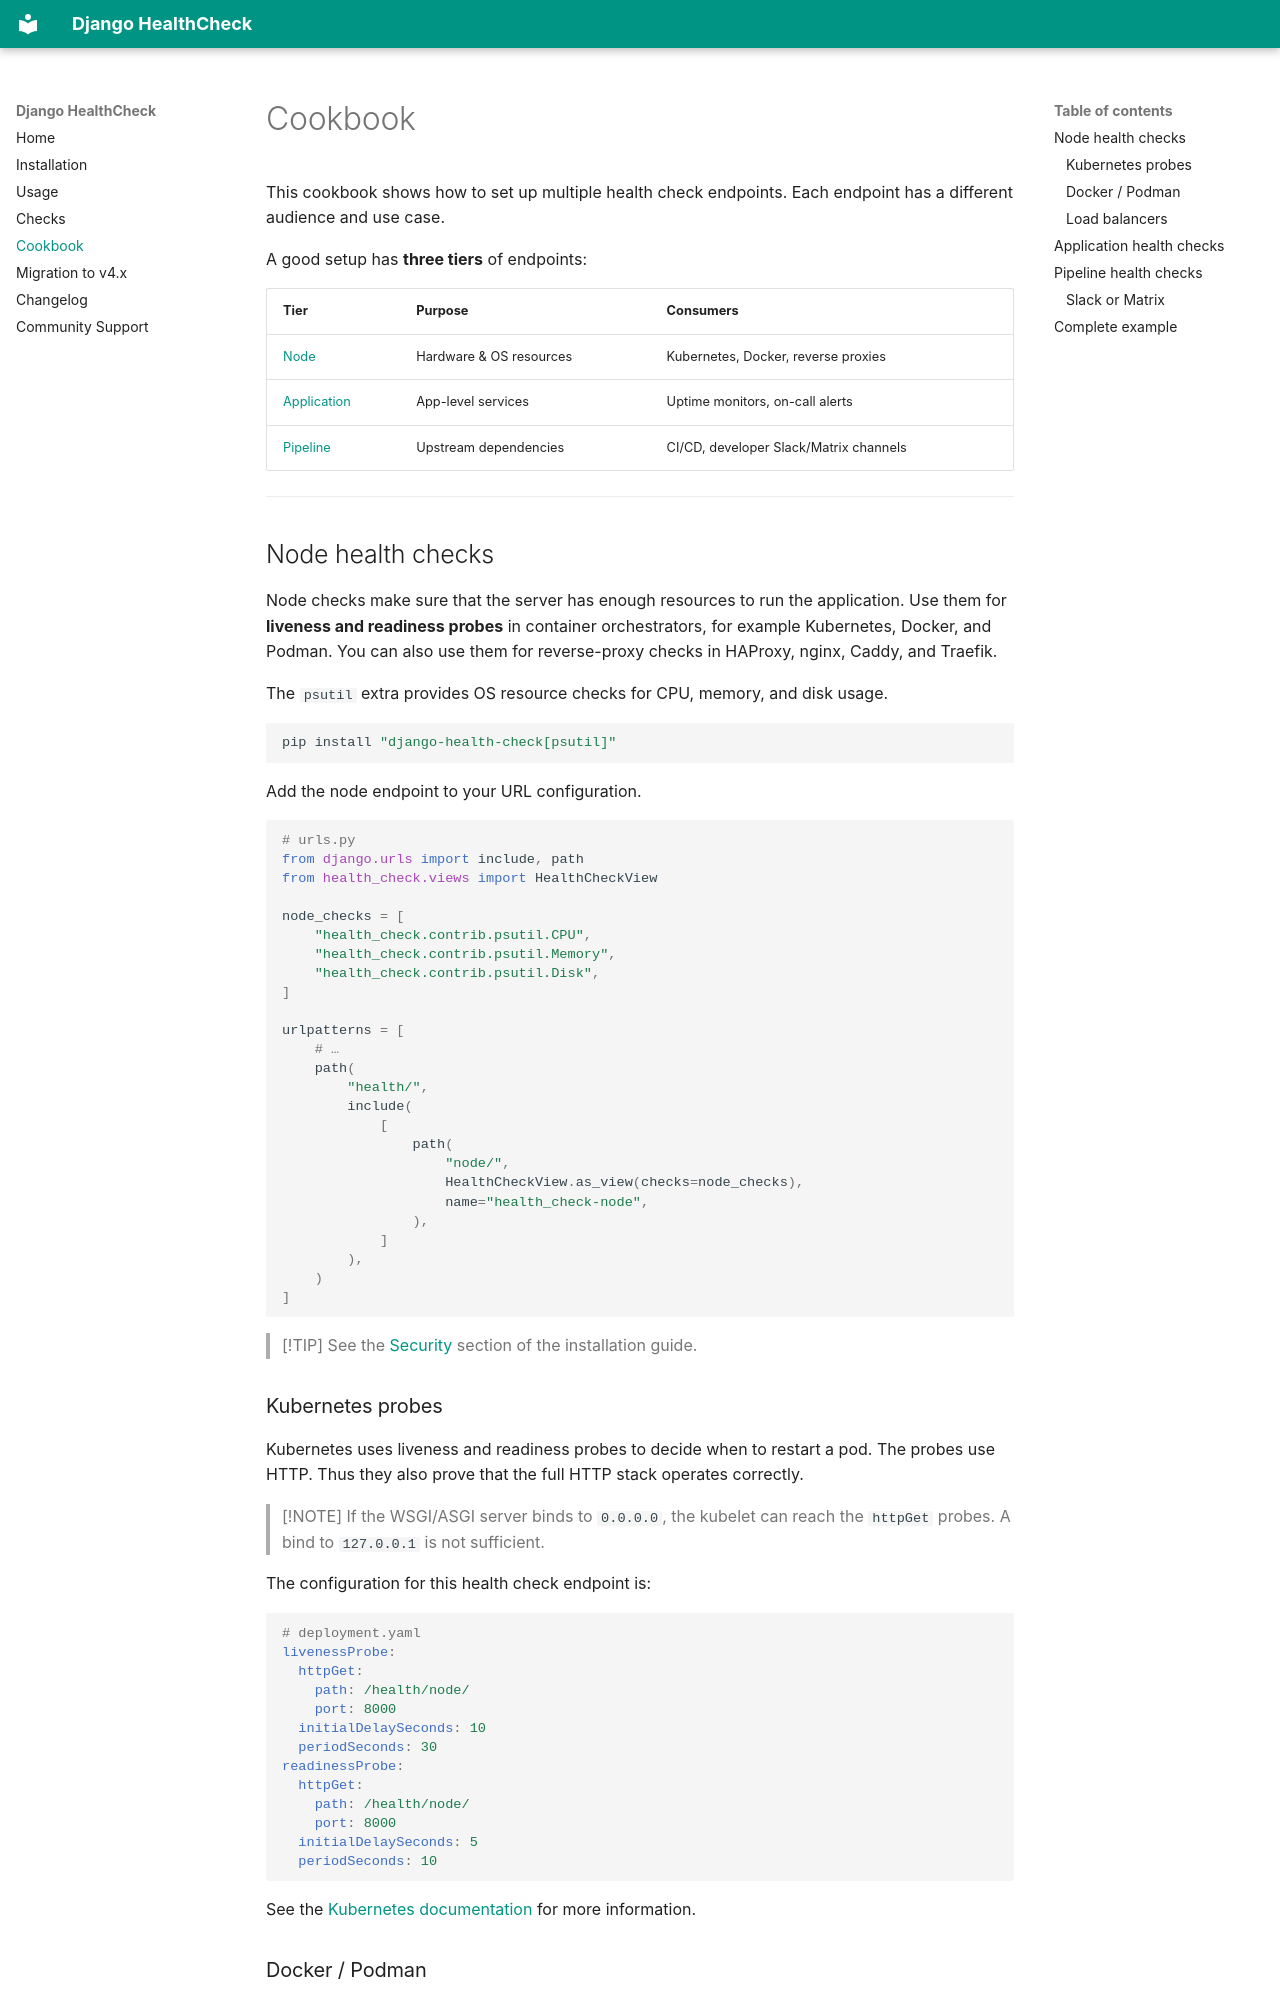

repository: codingjoe/django-health-check · page: cookbook/index.html · generator: mkdocs

# Cookbook

This cookbook shows how to set up multiple health check endpoints. Each
endpoint has a different audience and use case.

A good setup has **three tiers** of endpoints:

| Tier                                      | Purpose                 | Consumers                              |
| ----------------------------------------- | ----------------------- | -------------------------------------- |
| [Node](#node-health-checks)               | Hardware & OS resources | Kubernetes, Docker, reverse proxies    |
| [Application](#application-health-checks) | App-level services      | Uptime monitors, on-call alerts        |
| [Pipeline](#pipeline-health-checks)       | Upstream dependencies   | CI/CD, developer Slack/Matrix channels |

______________________________________________________________________

## Node health checks

Node checks make sure that the server has enough resources to run the application.
Use them for **liveness and readiness probes** in container orchestrators,
for example Kubernetes, Docker, and Podman. You can also use them for
reverse-proxy checks in HAProxy, nginx, Caddy, and Traefik.

The `psutil` extra provides OS resource checks for CPU, memory, and disk usage.

```shell
pip install "django-health-check[psutil]"
```

Add the node endpoint to your URL configuration.

```python
# urls.py
from django.urls import include, path
from health_check.views import HealthCheckView

node_checks = [
    "health_check.contrib.psutil.CPU",
    "health_check.contrib.psutil.Memory",
    "health_check.contrib.psutil.Disk",
]

urlpatterns = [
    # …
    path(
        "health/",
        include(
            [
                path(
                    "node/",
                    HealthCheckView.as_view(checks=node_checks),
                    name="health_check-node",
                ),
            ]
        ),
    )
]
```

> [!TIP]
> See the [Security](install.md#security) section of the installation guide.

### Kubernetes probes

Kubernetes uses liveness and readiness probes to decide when to restart a pod.
The probes use HTTP. Thus they also prove that the full HTTP stack operates
correctly.

> [!NOTE]
> If the WSGI/ASGI server binds to `0.0.0.0`, the kubelet can reach the
> `httpGet` probes. A bind to `127.0.0.1` is not sufficient.

The configuration for this health check endpoint is:

```yaml
# deployment.yaml
livenessProbe:
  httpGet:
    path: /health/node/
    port: 8000
  initialDelaySeconds: 10
  periodSeconds: 30
readinessProbe:
  httpGet:
    path: /health/node/
    port: 8000
  initialDelaySeconds: 5
  periodSeconds: 10
```

See the [Kubernetes documentation](https://kubernetes.io/docs/tasks/configure-pod-container/configure-liveness-readiness-startup-probes/#define-a-liveness-http-request)
for more information.
